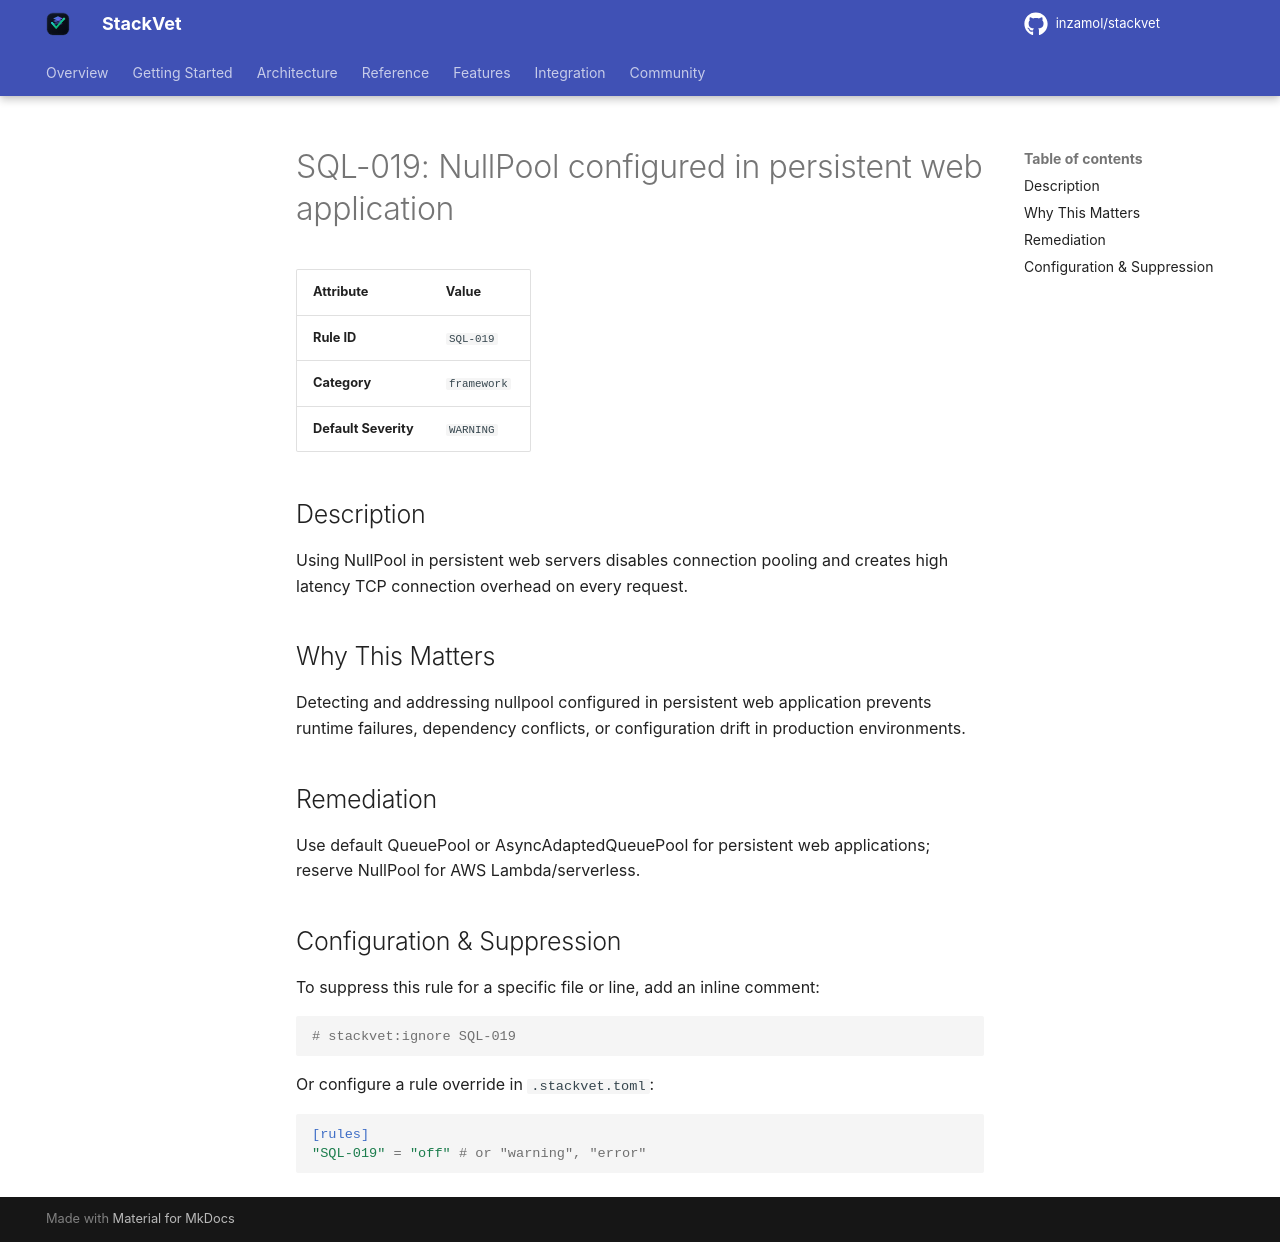

repository: inzamol/stackvet · page: rules/SQL-019/index.html · generator: mkdocs

# SQL-019: NullPool configured in persistent web application

| Attribute | Value |
|-----------|-------|
| **Rule ID** | `SQL-019` |
| **Category** | `framework` |
| **Default Severity** | `WARNING` |

## Description
Using NullPool in persistent web servers disables connection pooling and creates high latency TCP connection overhead on every request.

## Why This Matters
Detecting and addressing nullpool configured in persistent web application prevents runtime failures, dependency conflicts, or configuration drift in production environments.

## Remediation
Use default QueuePool or AsyncAdaptedQueuePool for persistent web applications; reserve NullPool for AWS Lambda/serverless.

## Configuration & Suppression
To suppress this rule for a specific file or line, add an inline comment:

```python
# stackvet:ignore SQL-019
```

Or configure a rule override in `.stackvet.toml`:

```toml
[rules]
"SQL-019" = "off" # or "warning", "error"
```
